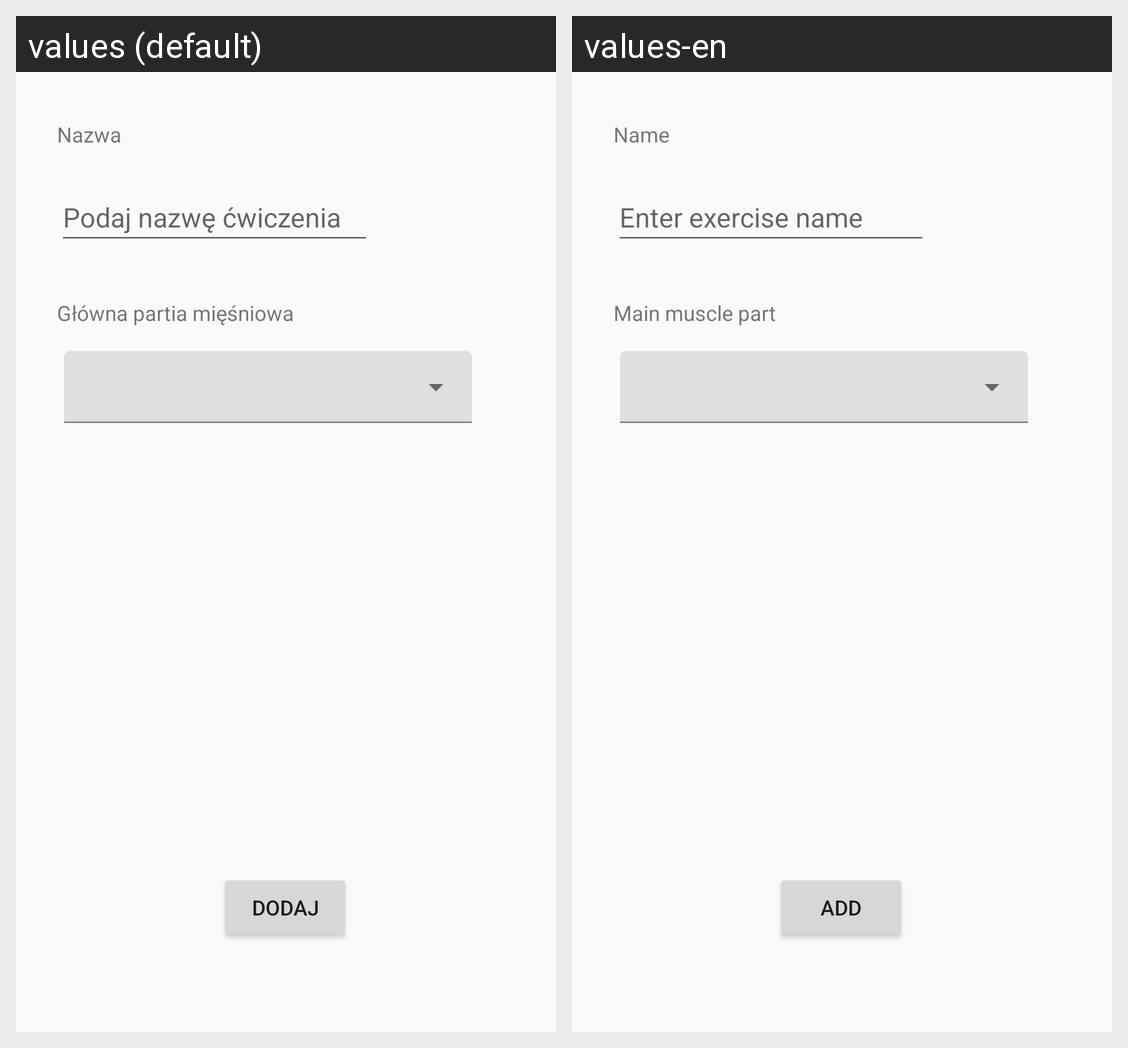

Translations of the strings shown on this Android screen, per locale in the grid:
Android screen res/layout/fragment_add_exercise.xml rendered under 2 locales, left to right: values (default), values-en. Device: Nexus 5 (rendered at 1080×1920; each locale shown at half size, 540×960, under a caption strip naming it); theme Theme.TrainingDiary.
Strings drawn on this screen, with the default value and each locale's value (text and hints the layout hard-codes, and strings that could not be matched under every locale, appear in the picture but are not listed):

name_exercise_placeholder
  values: Podaj nazwę ćwiczenia
  values-en: Enter exercise name

main_muscle_part
  values: Główna partia mięśniowa
  values-en: Main muscle part

name_exercise
  values: Nazwa
  values-en: Name

add_exercise_button
  values: Dodaj
  values-en: Add
